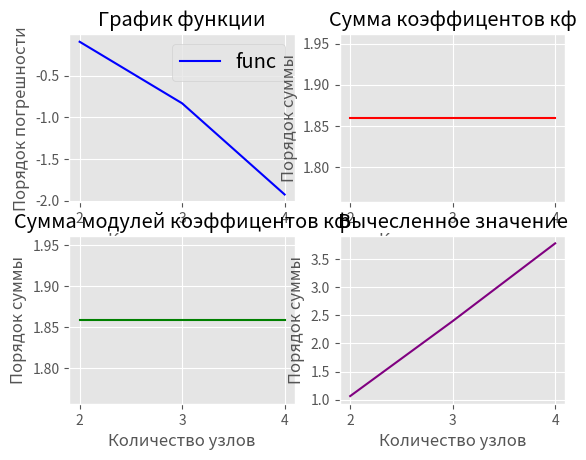

Source code (Python):
import math
import numpy as np
import matplotlib.pyplot as plt
import pylab
plt.style.use('ggplot')

a = 2.1  # Объявляю переменые
b = 3.3
alf = 0.4
arr=[]
values=[]
wolfdiff=[]
# count_points=[12,15,18,20,23,50,100]
const=4.461512705331193
count_points=[2,3,4]
sum_U=[]
sum_aU=[]
condm,condm1=[],[]

def momentum(k):
    return ((b - a) ** (k + 1 - alf) / (k + 1 - alf))
def f(x):
    return 4.5 * np.cos(7 * x) * np.exp((-2 * x) / 3) + 1.4 * np.sin(1.5 * x) * np.exp(-x / 3) + 3

def p(x):
    return 1 / (pow(x - a, alf))
for n in count_points:
    arr.append(str(n))
    u,matrix=[],[]              #Решаем СЛАУ получаем коэффиценты узлового многочлена
    for i in range(2*n):
        u.append(momentum(i))
    v=-1*np.array(u[n::]).reshape(n,1)
    u=np.array(u).reshape(2*n,1)
    for i in range(n):
        for j in range(n): matrix.append(u[i+j])
    matrix = np.array(matrix).reshape(n, n)
    ans = np.linalg.solve(matrix, v).reshape(1,n)
    a1=[]
    condm.append(math.log10(np.linalg.cond(matrix)))
    for i in range(n):
        a1.append(ans[0][i])
    a1.append(1.)
    w=np.roots(a1[::-1])
    # print(w)
    # for i in range(len(w)):           #Попытка решить относительно вещественных узлов
    #     w[i]=float(w[i])
    # print(w)
    matrix1=[]
    for i in range(n):
        matrix1.append(w ** i)
    matrix1 = np.array(matrix1).reshape(n, n)
    u1=np.array(u[:n:]).reshape(n,1)
    condm1.append(math.log10(np.linalg.cond(matrix1)))
    ans1 = np.linalg.solve(matrix1, u1).reshape(n, 1)
    gauss_sum=0
    for i in range(n):
        gauss_sum += ans1[i] * f(a+w[i])
    sum_U.append((sum(ans1)))
    sU=[0]*n
    for i in (ans1):
        sU.append(abs(i.real))
    sum_aU.append(sum(sU))
    # print(ans1)
    print(gauss_sum)
    wolfdiff.append(math.log10(abs(gauss_sum - const)))
    values.append(gauss_sum)


plt.subplot(2,2,1)
plt.plot(arr,wolfdiff, color='blue',  )  # Вывод графика
plt.title("График функции")
plt.xlabel("Количество узлов")
plt.ylabel("Порядок погрешности")
plt.legend(['func'], fontsize="x-large")

plt.subplot(2,2,2)
plt.plot(arr,sum_U,color='red')
plt.title("Сумма коэффицентов кф")
plt.xlabel("Количество узлов")
plt.ylabel("Порядок суммы")


plt.subplot(2,2,3)
plt.plot(arr,sum_aU,color='green')
plt.title("Сумма модулей коэффицентов кф")
plt.xlabel("Количество узлов")
plt.ylabel("Порядок суммы")

plt.subplot(2,2,4)
plt.plot(arr,condm,color='purple')
plt.title("Вычесленное значение")
plt.xlabel("Количество узлов")
plt.ylabel("Порядок суммы")
plt.show()

